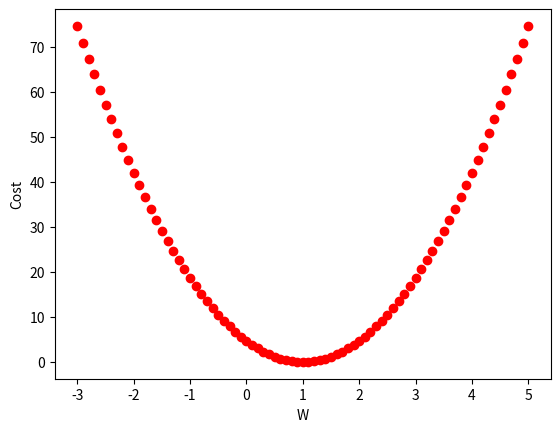

Here is the Python script that generated this plot:
def cost(W, X, Y):
    s = 0
    for i in range(len(X)):
        s += (W * X[i] - Y[i]) ** 2

    return s / len(X)


X = [1., 2., 3.]
Y = [1., 2., 3.]


W_val, cost_val = [], []
for i in range(-30, 51):
    W = i * 0.1
    c = cost(W, X, Y)

    print('{:.1f}, {:.1f}'.format(W, c))

    W_val.append(W)
    cost_val.append(c)


# ------------------------------------------ #


import matplotlib.pyplot as plt

plt.plot(W_val, cost_val, 'ro')
plt.ylabel('Cost')
plt.xlabel('W')
plt.show()


